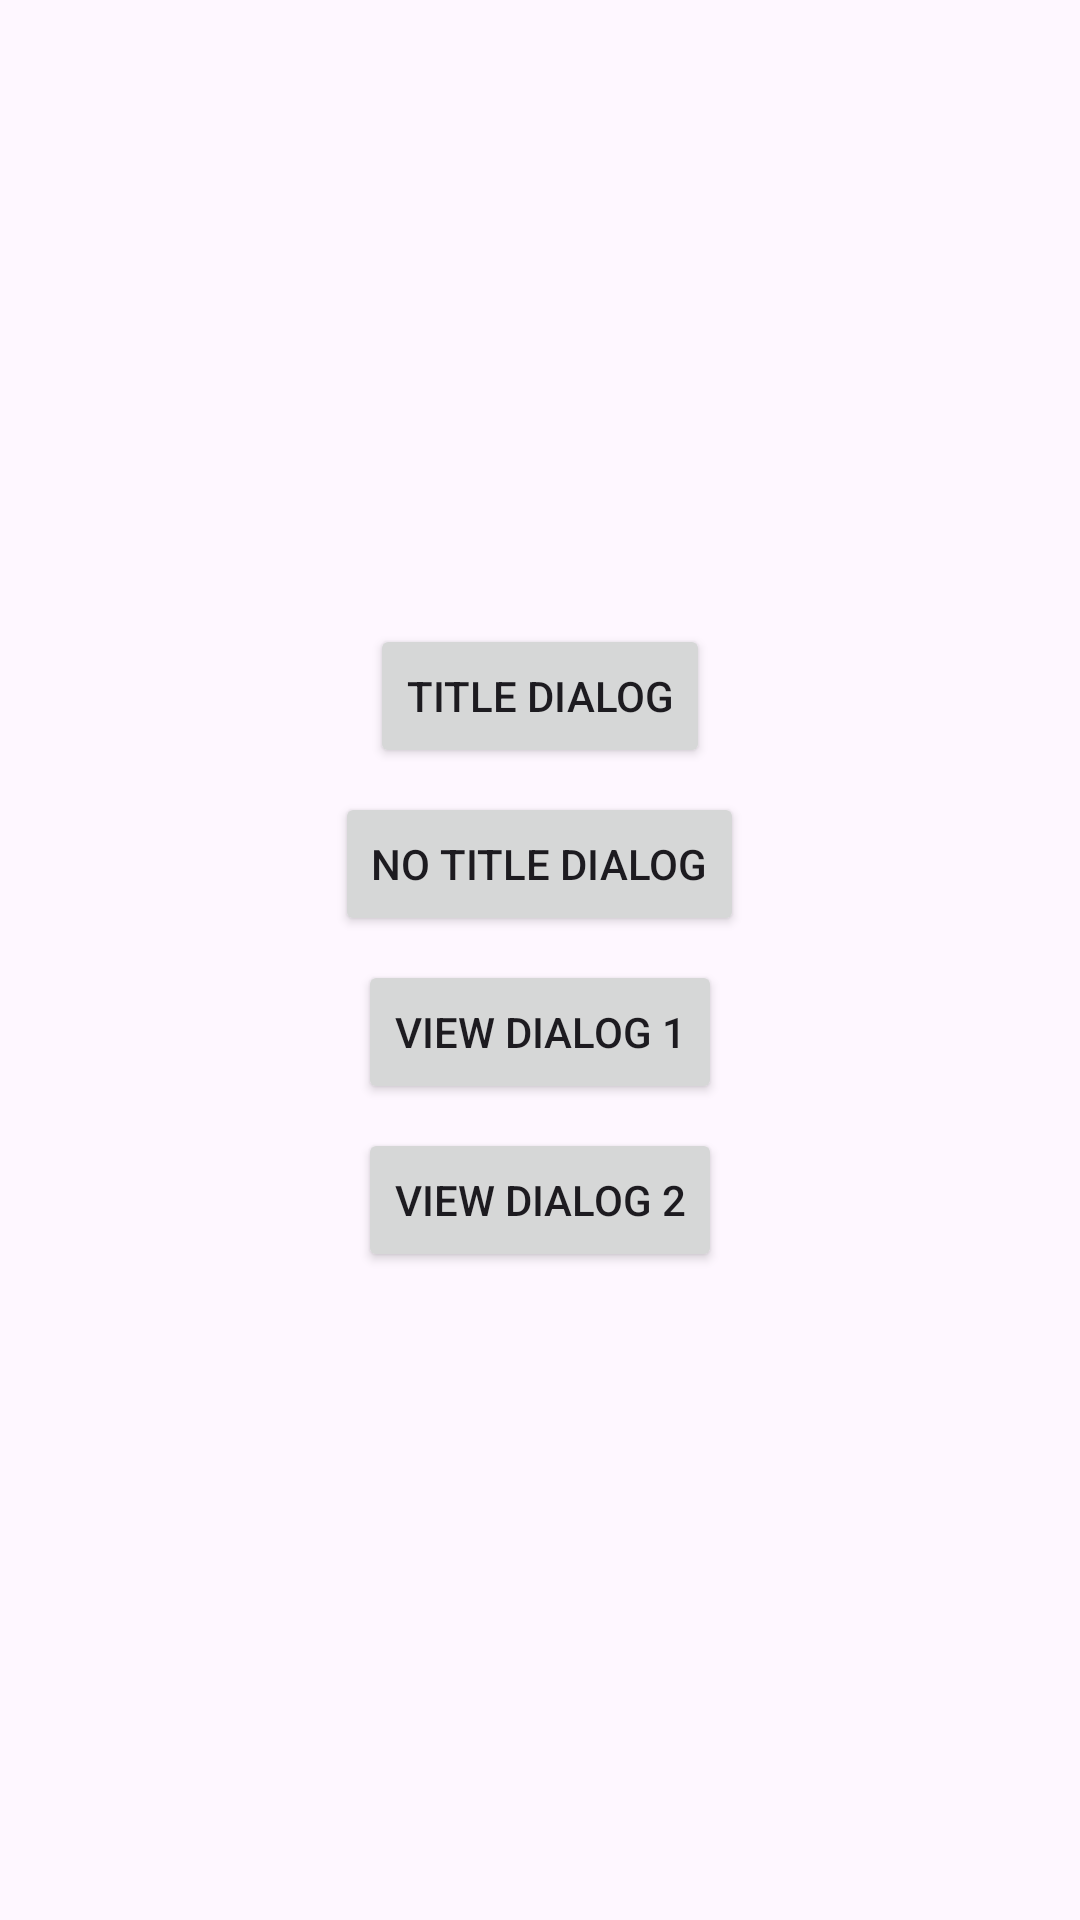

Produce the Android XML layout that renders to this screen, including the resource entries it uses.
<!-- AndroidManifest.xml: application theme Theme.DialogSystemSample -->
<!-- res/layout/activity_main.xml -->
<?xml version="1.0" encoding="utf-8"?>
<LinearLayout xmlns:android="http://schemas.android.com/apk/res/android"
    xmlns:app="http://schemas.android.com/apk/res-auto"
    xmlns:tools="http://schemas.android.com/tools"
    android:layout_width="match_parent"
    android:layout_height="match_parent"
    android:orientation="vertical"
    android:gravity="center"
    tools:context=".MainActivity">

    <Button
        android:id="@+id/btn_title_dialog"
        android:layout_width="wrap_content"
        android:layout_height="wrap_content"
        android:layout_marginBottom="8dp"
        android:text="title dialog" />

    <Button
        android:id="@+id/btn_no_title_dialog"
        android:layout_width="wrap_content"
        android:layout_height="wrap_content"
        android:layout_marginBottom="8dp"
        android:text="no title dialog" />

    <Button
        android:id="@+id/btn_view_dialog_1"
        android:layout_width="wrap_content"
        android:layout_height="wrap_content"
        android:layout_marginBottom="8dp"
        android:text="view dialog 1" />

    <Button
        android:id="@+id/btn_view_dialog_2"
        android:layout_width="wrap_content"
        android:layout_height="wrap_content"
        android:layout_marginBottom="8dp"
        android:text="view dialog 2" />

</LinearLayout>
<!-- resources referenced by this layout -->
<resources>
  <style name="Theme.DialogSystemSample" parent="Base.Theme.DialogSystemSample" />
  <style name="Base.Theme.DialogSystemSample" parent="Theme.Material3.DayNight.NoActionBar">
          
          
      </style>
</resources>
